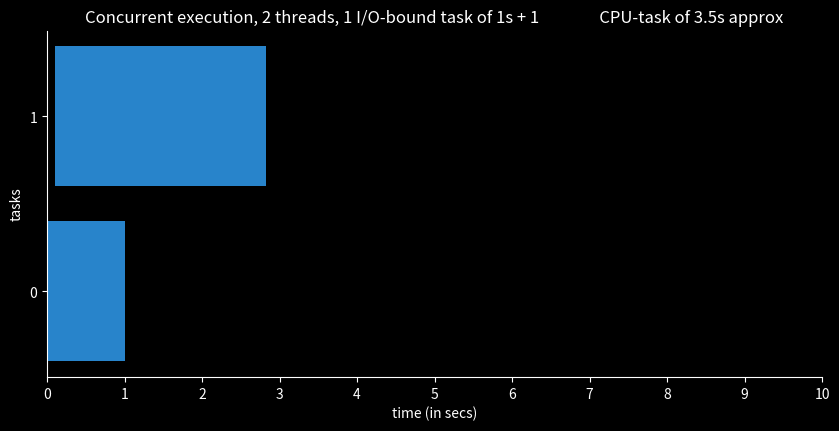

Write the Python code that produced this figure.
import os
import numpy as np 
import matplotlib.pyplot as plt

# def get_saving_path(path: str) -> str:
#     cwd = os.path.dirname(os.path.realpath(__file__))
#     return os.path.join(cwd, path)


def postprocess_times(times: list[tuple[float]]) -> tuple[list[float]]:
    """Remove the start time of the first task from all tasks so
    that the overall start time is 0. Then split the start and end
    points to make it easier to represent later."""
    init_time = times[0][0]

    start_points, end_points = list(), list()
    for interval in times:
        start_points.append(interval[0] - init_time)
        end_points.append(interval[1] - init_time)

    return start_points, end_points


def flaten_list_of_lists(times: list[list]) -> tuple[list[float]]:
    return [time for time_list in times for time in time_list]

def barh(
    title: str,
    start_points: list[float],
    end_points: list[float],
    path: str,
    n: int = 10,
    secs: int = 11,
    color=(0.2, 0.65, 1, 0.8),
) -> None:

    with plt.style.context("dark_background"):
        plt.figure(figsize=(10, 4.5))

        plt.barh(
            range(n),
            left=start_points,
            width=np.array(end_points) - np.array(start_points),
            color=color,
            align="center",
        )

        plt.title(title)
        plt.ylabel("tasks")
        plt.xlabel("time (in secs)")
        plt.gca().spines["top"].set_visible(False)
        plt.gca().spines["right"].set_visible(False)
        plt.yticks(range(n))
        plt.xticks(range(secs))

    plt.savefig(path)

import logging
from threading import Thread
from time import perf_counter, sleep


format = "%(asctime)s: %(message)s"
logging.basicConfig(format=format, level=logging.INFO, datefmt="%H:%M:%S")


shared_list = []  # threads from the same process share data


def io_bound_operation(secs: float | int) -> None:
    """Run 1 I/O-bound task of secs seconds and append the results to shared_list."""
    start = perf_counter()
    sleep(secs)
    finish = perf_counter()

    shared_list.append([(start, finish)])


def cpu_bound_operation(n: int) -> None:
    """CPU-bound task."""
    start = perf_counter()
    count = 0
    for i in range(n):
        count += i
    finish = perf_counter()

    shared_list.append([(start, finish)])

def threading_two_threads():
    # Create two thread objects
    t1 = Thread(target=io_bound_operation, args=(1,))
    t2 = Thread(target=cpu_bound_operation, args=(100000000,))

    # Start activity -> invokes run() method
    t1.start()
    sleep(0.1)
    t2.start()

    # Block the calling thread -> Avoids continuing to run without threads
    # being finished
    t1.join()
    t2.join()

    logging.info(f"shared_list {shared_list}")
     
    # Just some processing for chart
    start_points, end_points = postprocess_times(flaten_list_of_lists(shared_list))
    
    barh(
        title="Concurrent execution, 2 threads, 1 I/O-bound task of 1s + 1 \
               CPU-task of 3.5s approx",
        start_points=start_points,
        end_points=end_points,
        path="./first_multithreaded_program.png",
        n=2,
    )

logging.info("Init concurrent tasks")
threading_two_threads()
logging.info("Finish concurrent tasks")